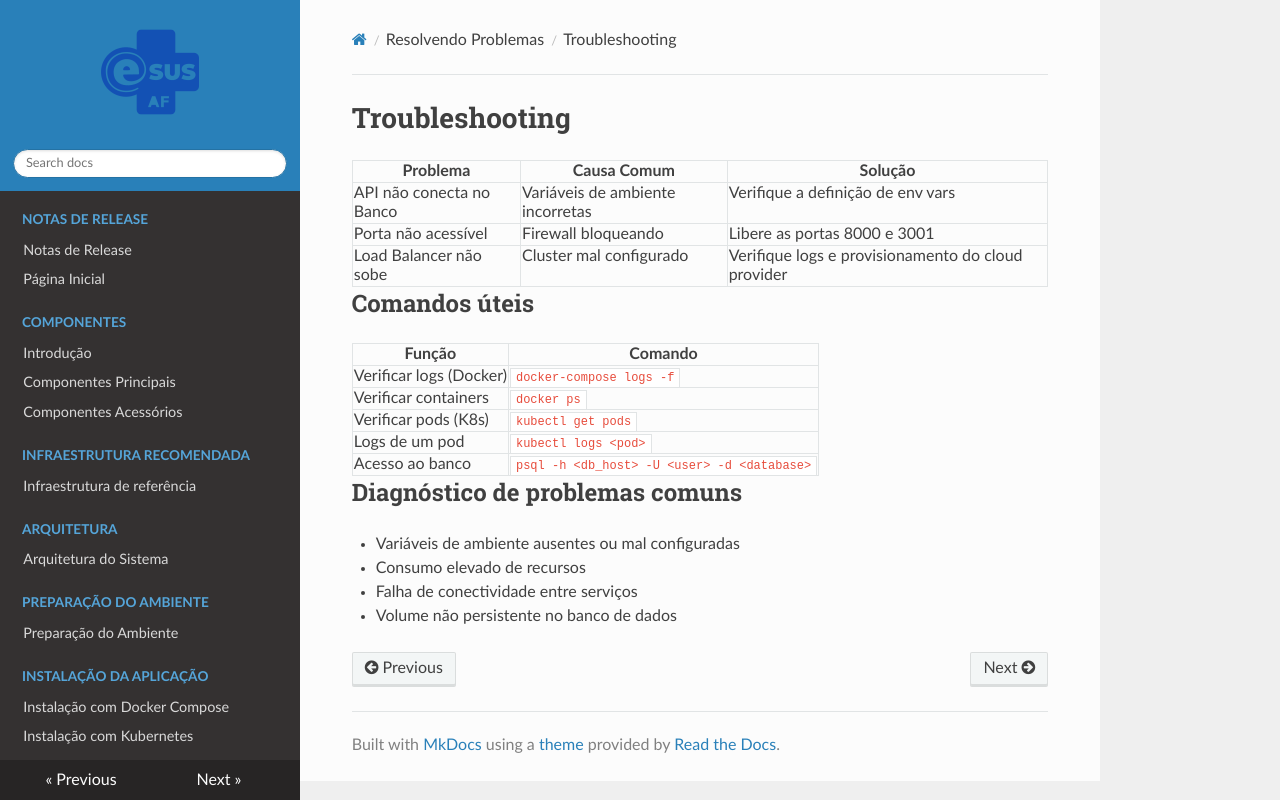

repository: projeto-af/documentacao_infraestrturua_e-SUS-AF · page: modulos/problemas/problemas/index.html · generator: mkdocs

# Troubleshooting

| Problema                 | Causa Comum                      | Solução                                            |
| ------------------------ | -------------------------------- | -------------------------------------------------- |
| API não conecta no Banco | Variáveis de ambiente incorretas | Verifique a definição de env vars                  |
| Porta não acessível      | Firewall bloqueando              | Libere as portas 8000 e 3001                       |
| Load Balancer não sobe   | Cluster mal configurado          | Verifique logs e provisionamento do cloud provider |

## Comandos úteis

| Função                  | Comando                                     |
| ----------------------- | ------------------------------------------- |
| Verificar logs (Docker) | `docker-compose logs -f`                    |
| Verificar containers    | `docker ps`                                 |
| Verificar pods (K8s)    | `kubectl get pods`                          |
| Logs de um pod          | `kubectl logs <pod>`                        |
| Acesso ao banco         | `psql -h <db_host> -U <user> -d <database>` |

## Diagnóstico de problemas comuns

- Variáveis de ambiente ausentes ou mal configuradas

- Consumo elevado de recursos

- Falha de conectividade entre serviços

- Volume não persistente no banco de dados
